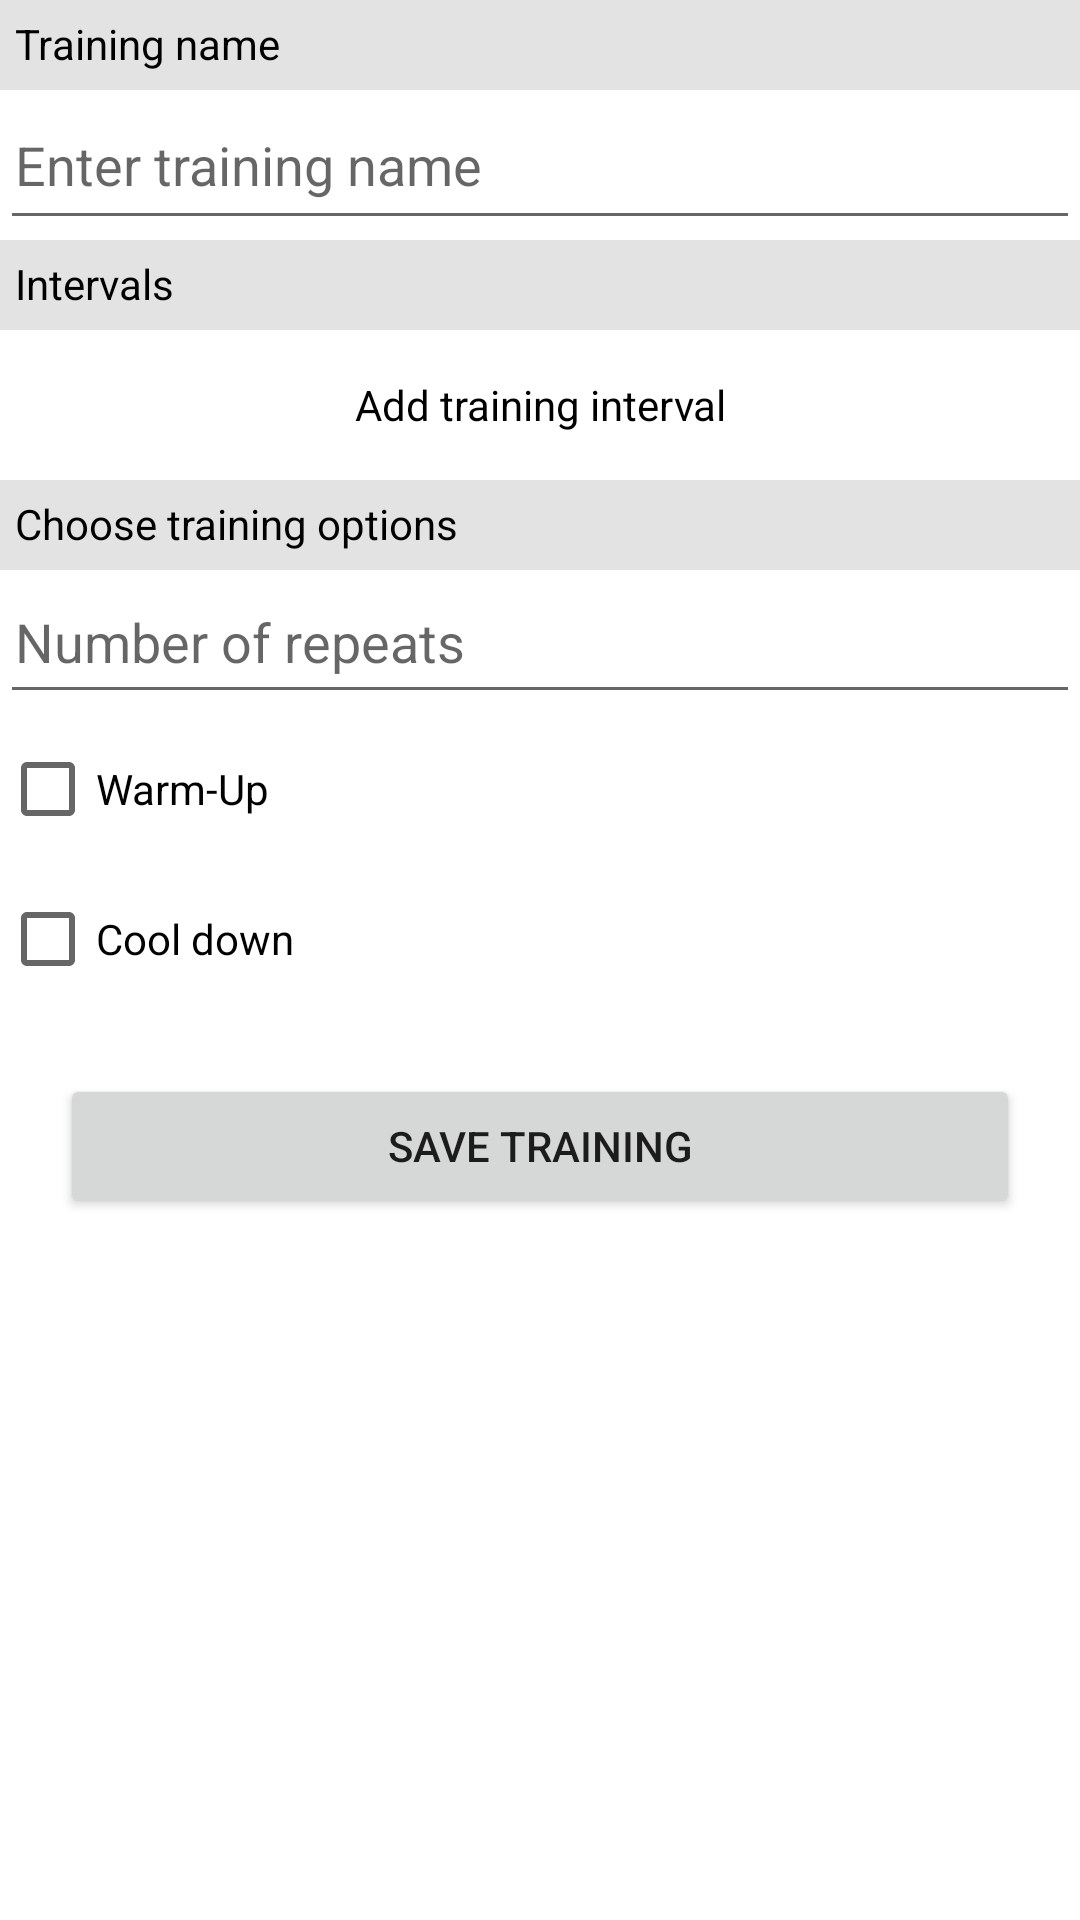

Layout XML and referenced resources for this Android screen:
<!-- AndroidManifest.xml: application theme Theme.RunningAssistant -->
<!-- res/layout/fragment_training_creation.xml -->
<?xml version="1.0" encoding="utf-8"?>
<layout xmlns:android="http://schemas.android.com/apk/res/android"
    xmlns:tools="http://schemas.android.com/tools"
    xmlns:app="http://schemas.android.com/apk/res-auto">

    <data>
        <variable
            name="intervalsList"
            type="java.util.List&lt;com.example.runningassistant.model.IntervalItem>" />
        <variable
            name="intervalRecyclerAdapterInterfaceImpl"
            type="com.example.runningassistant.view.adapters.IntervalsRecyclerViewAdapter.IntervalRecyclerAdapterInterface" />
    </data>

    <androidx.constraintlayout.widget.ConstraintLayout
        android:layout_width="match_parent"
        android:layout_height="match_parent"
        tools:context=".view.fragments.TrainingCreationFragment">


        <TextView
            android:id="@+id/trainingNameLabel"
            android:layout_width="match_parent"
            android:layout_height="30dp"
            android:background="@color/gray"
            android:padding="5dp"
            android:text="@string/training_name_text"
            android:textColor="@color/black"
            app:layout_constraintBottom_toTopOf="@id/trainingName"
            app:layout_constraintStart_toStartOf="parent"
            app:layout_constraintTop_toTopOf="parent" />

        <EditText
            android:inputType="text"
            android:id="@+id/trainingName"
            android:layout_width="match_parent"
            android:layout_height="50dp"
            app:layout_constraintTop_toBottomOf="@id/trainingNameLabel"
            app:layout_constraintBottom_toTopOf="@id/trainingIntervalsLabel"
            app:layout_constraintStart_toStartOf="parent"
            android:hint="@string/enter_training_name_hint_text"
            android:padding="5dp"
            android:importantForAutofill="no" />

        <TextView
            android:id="@+id/trainingIntervalsLabel"
            android:layout_width="match_parent"
            android:layout_height="30dp"
            app:layout_constraintTop_toBottomOf="@id/trainingName"
            app:layout_constraintStart_toStartOf="parent"
            android:text="@string/intervals_text"
            android:padding="5dp"
            android:background="@color/gray"
            android:textColor="@color/black"/>

        <androidx.recyclerview.widget.RecyclerView
            android:id="@+id/intervalsRecyclerView"
            android:layout_width="match_parent"
            android:layout_height="wrap_content"
            app:layout_constraintTop_toBottomOf="@id/trainingIntervalsLabel"
            app:layout_constraintStart_toStartOf="parent"
            app:layout_constraintBottom_toTopOf="@id/addInterval"
            app:intervalItemViewModels="@{intervalsList}"
            app:layoutManager="androidx.recyclerview.widget.LinearLayoutManager"
            app:onIntervalLongClickedHandler="@{intervalRecyclerAdapterInterfaceImpl}"
            />

        <TextView
            android:id="@+id/addInterval"
            android:layout_width="match_parent"
            android:layout_height="50dp"
            android:textAlignment="center"
            android:gravity="center"
            android:textColor="@color/black"
            app:layout_constraintTop_toBottomOf="@id/intervalsRecyclerView"
            app:layout_constraintStart_toStartOf="parent"
            app:layout_constraintBottom_toBottomOf="@id/optionsLabel"
            android:padding="5dp"
            android:text="@string/add_training_interval_text"
            />

        <TextView
            android:id="@+id/optionsLabel"
            android:layout_width="match_parent"
            android:layout_height="30dp"
            app:layout_constraintTop_toBottomOf="@id/addInterval"
            app:layout_constraintStart_toStartOf="parent"
            app:layout_constraintBottom_toTopOf="@id/repeatsEditText"
            android:text="@string/choose_training_options_text"
            android:padding="5dp"
            android:background="@color/gray"
            android:textColor="@color/black"/>

        <EditText
            android:inputType="number"
            android:id="@+id/repeatsEditText"
            android:layout_width="match_parent"
            android:layout_height="0dp"
            app:layout_constraintTop_toBottomOf="@id/optionsLabel"
            app:layout_constraintStart_toStartOf="parent"
            app:layout_constraintBottom_toTopOf="@id/warmUpCheck"
            android:padding="5dp"
            android:hint="@string/number_of_repeats_hint_text"
            android:importantForAutofill="no" />

        <CheckBox
            android:id="@+id/warmUpCheck"
            android:layout_width="match_parent"
            android:layout_height="50dp"
            app:layout_constraintStart_toStartOf="parent"
            app:layout_constraintTop_toBottomOf="@id/repeatsEditText"
            app:layout_constraintBottom_toTopOf="@id/coolDownCheck"
            android:text="@string/warm_up_text"/>

        <CheckBox
            android:id="@+id/coolDownCheck"
            android:layout_width="match_parent"
            android:layout_height="50dp"
            app:layout_constraintStart_toStartOf="parent"
            app:layout_constraintTop_toBottomOf="@id/warmUpCheck"
            app:layout_constraintBottom_toTopOf="@id/buttonCreateTraining"
            android:text="@string/cool_down_text"/>

        <Button
            android:id="@+id/buttonCreateTraining"
            android:layout_width="match_parent"
            android:layout_height="0dp"
            app:layout_constraintTop_toBottomOf="@id/coolDownCheck"
            android:layout_margin="20dp"
            app:layout_constraintStart_toStartOf="parent"
            android:text="@string/save_training_text"/>


    </androidx.constraintlayout.widget.ConstraintLayout>
</layout>
<!-- resources referenced by this layout -->
<resources>
  <color name="black">#FF000000</color>
  <color name="gray">#E3E3E3</color>
  <string name="add_training_interval_text">Add training interval</string>
  <string name="choose_training_options_text">Choose training options</string>
  <string name="cool_down_text">Cool down</string>
  <string name="enter_training_name_hint_text">Enter training name</string>
  <string name="intervals_text">Intervals</string>
  <string name="number_of_repeats_hint_text">Number of repeats</string>
  <string name="save_training_text">Save training</string>
  <string name="training_name_text">Training name</string>
  <string name="warm_up_text">Warm-Up</string>
  <style name="Theme.RunningAssistant" parent="Theme.MaterialComponents.DayNight.DarkActionBar">
          
          <item name="colorPrimary">#6002ee</item>
          <item name="colorPrimaryVariant">#9965f4</item>
          <item name="colorOnPrimary">@color/white</item>
          
          <item name="colorSecondary">#90ee02</item>
          <item name="colorSecondaryVariant">#c6f68d</item>
          <item name="colorOnSecondary">@color/black</item>
          
          <item name="android:statusBarColor" tools:targetApi="l">?attr/colorPrimaryVariant</item>
          
      </style>
  <color name="white">#FFFFFFFF</color>
</resources>
